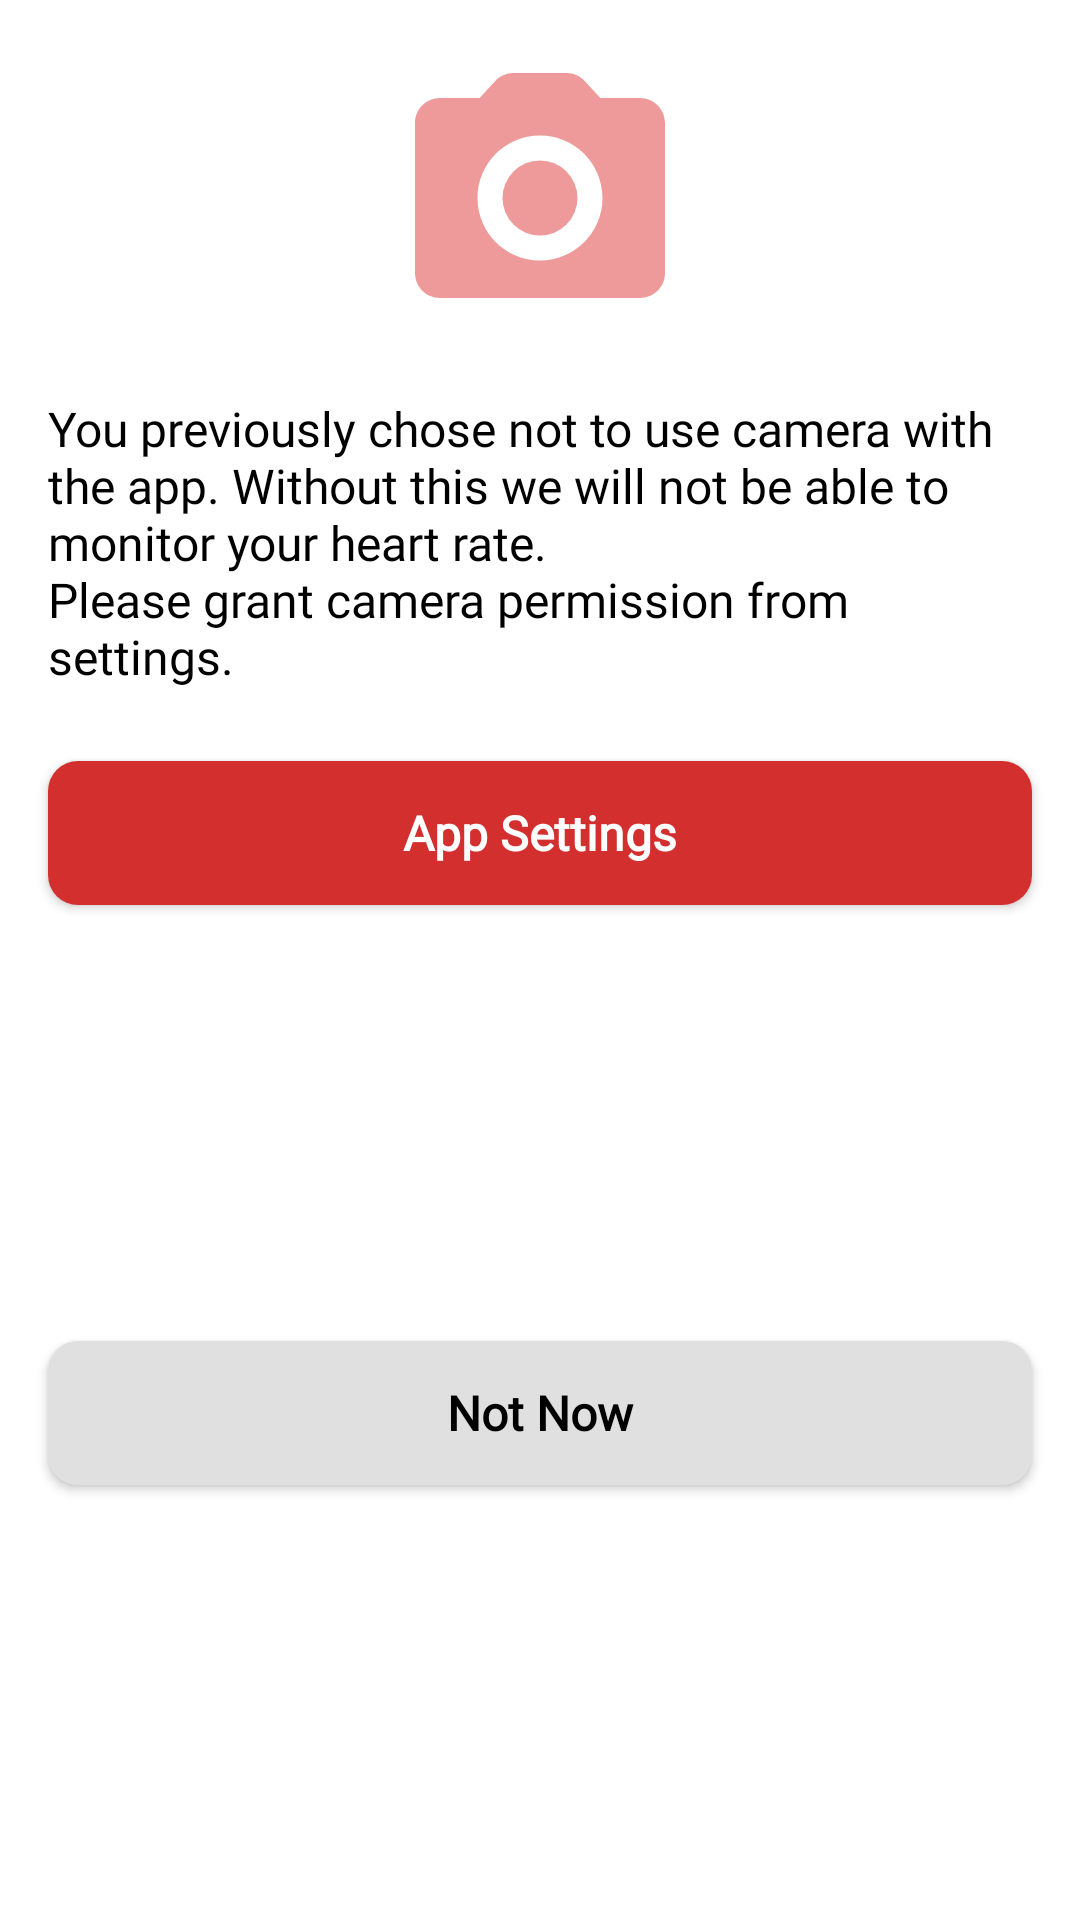

Layout XML and referenced resources for this Android screen:
<!-- AndroidManifest.xml: application theme Theme.HealthAssistant -->
<!-- res/layout/fragment_permission_dialog.xml -->
<?xml version="1.0" encoding="utf-8"?>
<androidx.constraintlayout.widget.ConstraintLayout xmlns:android="http://schemas.android.com/apk/res/android"
    android:layout_width="match_parent"
    android:layout_height="wrap_content"
    xmlns:app="http://schemas.android.com/apk/res-auto">

    <androidx.appcompat.widget.AppCompatImageView
        android:id="@+id/permission_iv"
        android:layout_width="@dimen/dp_100"
        android:layout_height="@dimen/dp_100"
        app:srcCompat="@drawable/ic_round_camera"
        android:layout_margin="@dimen/dp_16"
        app:layout_constraintTop_toTopOf="parent"
        app:layout_constraintStart_toStartOf="parent"
        app:layout_constraintEnd_toEndOf="parent"/>

    <androidx.appcompat.widget.AppCompatTextView
        android:id="@+id/permission_description_tv"
        android:layout_width="match_parent"
        android:layout_height="wrap_content"
        android:fontFamily="@font/lora_regular"
        android:textColor="@color/black"
        android:text="@string/permission_camera"
        android:textSize="@dimen/sp_16"
        android:layout_margin="@dimen/dp_16"
        app:layout_constraintTop_toBottomOf="@+id/permission_iv"
        app:layout_constraintStart_toStartOf="parent"
        app:layout_constraintEnd_toEndOf="parent" />

    <androidx.appcompat.widget.AppCompatButton
        android:id="@+id/permission_positive_btn"
        android:layout_width="match_parent"
        android:layout_height="wrap_content"
        android:text="@string/permission_app_settings"
        style="@style/Theme.HealthAssistant.PrimaryButtonTheme"
        android:layout_marginVertical="@dimen/dp_24"
        android:layout_marginHorizontal="@dimen/dp_16"
        app:layout_constraintTop_toBottomOf="@+id/permission_description_tv"
        app:layout_constraintStart_toStartOf="parent"
        app:layout_constraintEnd_toEndOf="parent"/>

    <androidx.appcompat.widget.AppCompatButton
        android:id="@+id/permission_negative_btn"
        android:layout_width="match_parent"
        android:layout_height="wrap_content"
        android:text="@string/permission_not_now"
        style="@style/Theme.HealthAssistant.NegativeButtonTheme"
        android:layout_margin="@dimen/dp_16"
        app:layout_constraintTop_toBottomOf="@+id/permission_positive_btn"
        app:layout_constraintStart_toStartOf="parent"
        app:layout_constraintEnd_toEndOf="parent"
        app:layout_constraintBottom_toBottomOf="parent"/>

</androidx.constraintlayout.widget.ConstraintLayout>
<!-- resources referenced by this layout -->
<resources>
  <color name="black">#FF000000</color>
  <dimen name="dp_100">100dp</dimen>
  <dimen name="dp_16">16dp</dimen>
  <dimen name="dp_24">24dp</dimen>
  <dimen name="sp_16">16sp</dimen>
  <!-- drawable ic_round_camera (drawable) -->
  <vector android:height="24dp" android:tint="#EF9A9A"
      android:viewportHeight="24" android:viewportWidth="24"
      android:width="24dp" xmlns:android="http://schemas.android.com/apk/res/android">
      <path android:fillColor="@android:color/white" android:pathData="M12,12m-3,0a3,3 0,1 1,6 0a3,3 0,1 1,-6 0"/>
      <path android:fillColor="@android:color/white" android:pathData="M20,4h-3.17l-1.24,-1.35c-0.37,-0.41 -0.91,-0.65 -1.47,-0.65L9.88,2c-0.56,0 -1.1,0.24 -1.48,0.65L7.17,4L4,4c-1.1,0 -2,0.9 -2,2v12c0,1.1 0.9,2 2,2h16c1.1,0 2,-0.9 2,-2L22,6c0,-1.1 -0.9,-2 -2,-2zM12,17c-2.76,0 -5,-2.24 -5,-5s2.24,-5 5,-5 5,2.24 5,5 -2.24,5 -5,5z"/>
  </vector>
  <string name="permission_app_settings">App Settings</string>
  <string name="permission_camera">You previously chose not to use camera with the app. Without this we will not be able to monitor your heart rate. \nPlease grant camera permission from settings.</string>
  <string name="permission_not_now">Not Now</string>
  <style name="Theme.HealthAssistant.NegativeButtonTheme" parent="@android:style/Widget.Button.Small">
          <item name="android:textColor">@color/black</item>
          <item name="android:textSize">@dimen/sp_16</item>
          <item name="android:textStyle">bold</item>
          <item name="android:fontFamily">@font/lora_bold</item>
          <item name="android:textAllCaps">false</item>
          <item name="android:background">@drawable/bg_button_negative</item>
      </style>
  <style name="Theme.HealthAssistant.PrimaryButtonTheme" parent="@android:style/Widget.Button.Small">
          <item name="android:textColor">@color/white</item>
          <item name="android:textSize">@dimen/sp_16</item>
          <item name="android:textStyle">bold</item>
          <item name="android:fontFamily">@font/lora_bold</item>
          <item name="android:textAllCaps">false</item>
          <item name="android:background">@drawable/bg_button_primary</item>
      </style>
  <style name="Theme.HealthAssistant" parent="Theme.MaterialComponents.Light.DarkActionBar">
          
          <item name="colorPrimary">@color/red_500</item>
          <item name="colorPrimaryVariant">@color/red_700</item>
          <item name="colorOnPrimary">@color/white</item>
          
          <item name="colorSecondary">@color/red_a400</item>
          <item name="colorSecondaryVariant">@color/red_a700</item>
          <item name="colorOnSecondary">@color/white</item>
          
          <item name="android:statusBarColor" tools:targetApi="l">?attr/colorPrimaryVariant</item>
          
          <item name="windowActionBar">false</item>
          <item name="windowNoTitle">true</item>
      </style>
  <!-- drawable bg_button_negative (drawable) -->
  <?xml version="1.0" encoding="utf-8"?>
  <shape xmlns:android="http://schemas.android.com/apk/res/android"
      android:shape="rectangle" android:padding="10dp">
      <solid android:color="@color/gray_300"/>
      <corners android:radius="10dp"/>
  </shape>
  <color name="white">#FFFFFFFF</color>
  <!-- drawable bg_button_primary (drawable) -->
  <?xml version="1.0" encoding="utf-8"?>
  <shape xmlns:android="http://schemas.android.com/apk/res/android"
      android:shape="rectangle" android:padding="10dp">
      <solid android:color="@color/red_700"/>
      <corners android:radius="10dp"/>
  </shape>
  <color name="red_500">#FFF44336</color>
  <color name="red_700">#FFD32F2F</color>
  <color name="red_a400">#FFFF1744</color>
  <color name="red_a700">#FFD50000</color>
  <color name="gray_300">#FFE0E0E0</color>
</resources>
